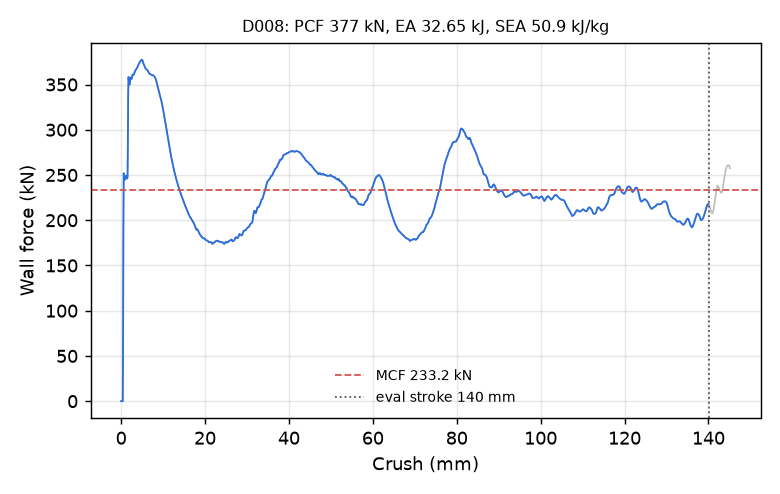

The data file committed next to this chart (first rows):
time_ms, crush_mm, force_kN
0.000000000000000000e+00, -0.000000000000000000e+00, 0.000000000000000000e+00
5.038626492023468018e-03, 7.699020951986312866e-02, 0.000000000000000000e+00
1.007725298404693604e-02, 1.539804190397262573e-01, 0.000000000000000000e+00
1.511587854474782944e-02, 2.309706211090087891e-01, 0.000000000000000000e+00
2.015450596809387207e-02, 3.079608380794525146e-01, 0.000000000000000000e+00
2.501938492059707642e-02, 3.822962045669555664e-01, 0.000000000000000000e+00
3.005801141262054443e-02, 4.592864215373992920e-01, 6.493012622290306979e+01
3.509663045406341553e-02, 5.362753272056579590e-01, 1.914964041798338599e+02
4.013525694608688354e-02, 6.132544279098510742e-01, 2.518899670205779273e+02
4.517355561256408691e-02, 6.902170181274414062e-01, 2.492617102440112262e+02
5.003781244158744812e-02, 7.645102143287658691e-01, 2.459915529651116799e+02
5.507573857903480530e-02, 8.414449691772460938e-01, 2.446203698197753340e+02
6.011432036757469177e-02, 9.183786511421203613e-01, 2.451891782602085641e+02
6.515306979417800903e-02, 9.953035712242126465e-01, 2.463278517867192932e+02
7.001830637454986572e-02, 1.069568991661071777e+00, 2.483868389943238526e+02
7.505740970373153687e-02, 1.146477341651916504e+00, 2.491216607382669963e+02
8.009610325098037720e-02, 1.223367929458618164e+00, 2.486186889092122385e+02
8.513452112674713135e-02, 1.300243020057678223e+00, 2.472835124602524957e+02
9.017296135425567627e-02, 1.377107143402099609e+00, 2.460189694557762721e+02
9.503790736198425293e-02, 1.451313853263854980e+00, 2.461455162069019877e+02
1.000769287347793579e-01, 1.528164863586425781e+00, 2.480854709430902858e+02
1.051161438226699829e-01, 1.605007529258728027e+00, 2.857715227481094189e+02
1.101554259657859802e-01, 1.681838750839233398e+00, 3.409590678002876416e+02
1.150207594037055969e-01, 1.756002783775329590e+00, 3.582976300656386002e+02
1.200590580701828003e-01, 1.832787394523620605e+00, 3.540287631205608818e+02
1.250971853733062744e-01, 1.909553170204162598e+00, 3.506524684487469585e+02
1.301354914903640747e-01, 1.986305832862854004e+00, 3.497557706376840088e+02
1.350006908178329468e-01, 2.060406208038330078e+00, 3.506639391324529242e+02
1.400398313999176025e-01, 2.137140035629272461e+00, 3.539931395500004214e+02
1.450787484645843506e-01, 2.213854551315307617e+00, 3.568829889014368177e+02
1.501173824071884155e-01, 2.290548324584960938e+00, 3.577806561522958759e+02
1.551559716463088989e-01, 2.367225170135498047e+00, 3.572167812674576339e+02
1.600207686424255371e-01, 2.441241741180419922e+00, 3.564147009874079117e+02
1.650594472885131836e-01, 2.517887830734252930e+00, 3.563967752887299412e+02
1.700981408357620239e-01, 2.594518184661865234e+00, 3.581131389837102006e+02
1.751368641853332520e-01, 2.671132564544677734e+00, 3.602289900742080135e+02
1.800018548965454102e-01, 2.745089530944824219e+00, 3.611502944858465298e+02
1.850406080484390259e-01, 2.821672201156616211e+00, 3.610027797393333344e+02
1.900794804096221924e-01, 2.898239850997924805e+00, 3.608729698873274288e+02
1.951183080673217773e-01, 2.974790573120117188e+00, 3.609287350374423227e+02
2.001572251319885254e-01, 3.051326274871826172e+00, 3.611653469842318600e+02
2.050223797559738159e-01, 3.125206947326660156e+00, 3.619900022502401953e+02
2.100612372159957886e-01, 3.201709270477294922e+00, 3.632850710797868601e+02
2.151000052690505981e-01, 3.278193712234497070e+00, 3.643852196387974800e+02
2.201386243104934692e-01, 3.354659318923950195e+00, 3.652589575968487452e+02
2.250035703182220459e-01, 3.428473234176635742e+00, 3.658808584636012142e+02
2.300421893596649170e-01, 3.504905939102172852e+00, 3.662219145361548271e+02
2.350807189941406250e-01, 3.581320762634277344e+00, 3.667213345520607959e+02
2.401193231344223022e-01, 3.657720088958740234e+00, 3.673077485131248636e+02
2.451579719781875610e-01, 3.734102964401245117e+00, 3.679863109042029805e+02
2.500228583812713623e-01, 3.807836055755615234e+00, 3.687792304734261961e+02
2.550613582134246826e-01, 3.884184122085571289e+00, 3.693835629634400561e+02
2.600998878479003906e-01, 3.960515260696411133e+00, 3.700488132593221735e+02
2.651382386684417725e-01, 4.036827087402343750e+00, 3.708376486734021569e+02
2.700028419494628906e-01, 4.110491275787353516e+00, 3.715441419862294765e+02
2.750410139560699463e-01, 4.186767578125000000e+00, 3.723681044809678724e+02
2.800789773464202881e-01, 4.263022899627685547e+00, 3.732412052369928119e+02
2.851167917251586914e-01, 4.339259624481201172e+00, 3.740090308991977963e+02
2.901544570922851562e-01, 4.415476799011230469e+00, 3.746526314907595747e+02
2.950182557106018066e-01, 4.489047527313232422e+00, 3.751091911931512755e+02
... 2,198 more rows
